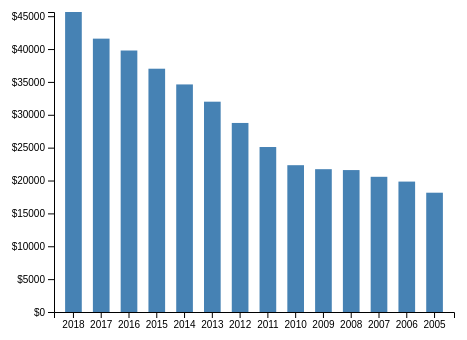
D3 v4 page, settled after 360 driven frames (6 s of simulated time); the page loaded 1 data file(s).


var svg = d3.select("svg"),
            margin = 200,
            width = svg.attr("width") - margin,
            height = svg.attr("height") - margin


var xScale = d3.scaleBand().range([0, width]).padding(0.4),
            yScale = d3.scaleLinear().range([height, 0]);



var g = svg.append("g")
            .attr("transform", "translate(" + 100 + "," + 100 + ")");

    d3.csv("ucsd.csv", function(error, data) {
        if (error) {
            throw error;
        }

        

        xScale.domain(data.map(function(d) { return d.year; }));
        yScale.domain([0, d3.max(data, function(d) { return parseInt(d.fulltime_men_applied.replace(',','')); })]);

        g.append("g")
         .attr("transform", "translate(0," + height + ")")
         .call(d3.axisBottom(xScale));

        g.append("g")
         .call(d3.axisLeft(yScale).tickFormat(function(d){
             return "$" + d;
         }).ticks(10));

         g.selectAll(".bar")
         .data(data)
         .enter().append("rect")
         .attr("class", "bar")
         .attr("x", function(d) { return xScale(d.year); })
         .attr("y", function(d) {  return (yScale(parseInt(d.fulltime_men_applied.replace(',','')))); })
         .attr("width", xScale.bandwidth())
         .attr("height", function(d) { return height - (yScale(parseInt(d.fulltime_men_applied.replace(',','')))); });

        
    });


### data: ucsd.csv
year, fulltime_men_applied, fulltime_women_applied, fulltime_men_admitted, fulltime_women_admitted, fulltime_men_enrolled, fulltime_women_enrolled
2018, 45636, 52265, 13,781, 15,821, 3,220, 3,484
2017, 41583, 46845, 13,981, 16,231, 2,725, 2,974
2016, 39779, 44430, 14,103, 16,170, 2,669, 3,077
2015, 37009, 41047, 12,748, 13,761, 2,711, 2,581
2014, 34618, 38822, 11,758, 12,837, 2,538, 2,383
2013, 31992, 35408, 11,866, 12,966, 2,616, 2,612
2012, 28758, 32049, 10,917, 12,046, 2,328, 2,245
2011, 25097, 28351, 8,707, 10,269, 1,583, 1,861
2010, 22332, 25761, 8,365, 9,991, 1,858, 2,089
2009, 21725, 25321, 7,816, 9,863, 1,695, 2,054
2008, 21590, 25775, 8,517, 11,200, 1,893, 2,399
2007, 20566, 24507, 8,419, 10,759, 1,838, 2,303
2006, 19838, 23748, 9,210, 12,135, 2,031, 2,558
2005, 18147, 22371, 7,580, 10,311, 1,607, 2,113